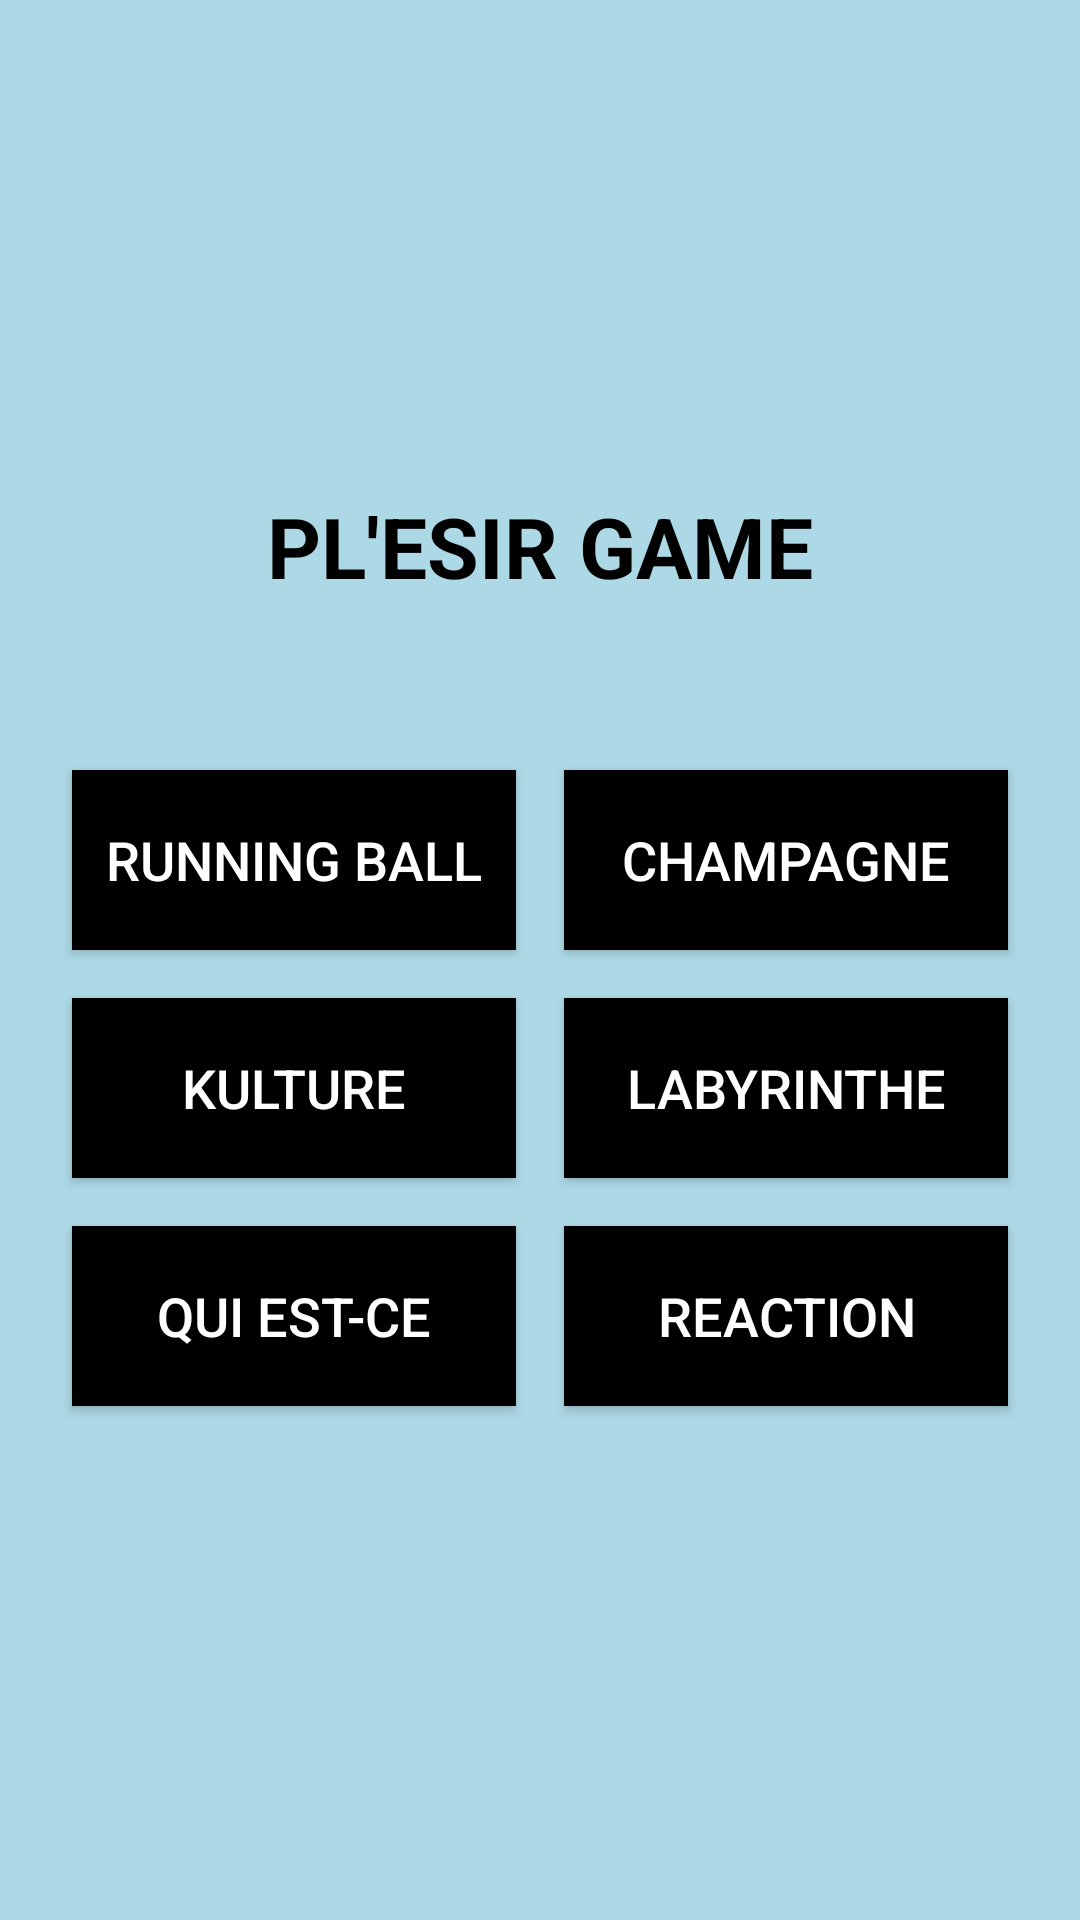

Reconstruct the res/layout file that produces this screen, plus the resources it refers to.
<!-- AndroidManifest.xml: application theme Theme.Menu -->
<!-- res/layout/menu.xml -->
<?xml version="1.0" encoding="utf-8"?>
<LinearLayout xmlns:android="http://schemas.android.com/apk/res/android"
    android:orientation="vertical"
    android:layout_width="match_parent"
    android:layout_height="match_parent"
    android:gravity="center"
    android:padding="16dp"
    android:background="@color/light_blue">

    
    <TextView
        android:layout_width="wrap_content"
        android:layout_height="wrap_content"
        android:text="PL'ESIR GAME"
        android:textSize="28sp"
        android:textStyle="bold"
        android:textColor="@android:color/black"
        android:layout_marginBottom="32dp"/>

    
    <GridLayout
        android:layout_width="match_parent"
        android:layout_height="wrap_content"
        android:columnCount="2"
        android:rowCount="3"
        android:layout_marginTop="16dp">

        
        <Button
            android:id="@+id/button_option1"
            android:layout_width="0dp"
            android:layout_height="60dp"
            android:layout_margin="8dp"
            android:background="@android:color/black"
            android:gravity="center"
            android:text="Running Ball"
            android:textSize="18sp"
            android:textColor="@android:color/white"
            android:layout_columnWeight="1"/>

        <Button
            android:id="@+id/button_option2"
            android:layout_width="0dp"
            android:layout_height="60dp"
            android:layout_margin="8dp"
            android:background="@android:color/black"
            android:gravity="center"
            android:text="Champagne"
            android:textSize="18sp"
            android:textColor="@android:color/white"
            android:layout_columnWeight="1"/>

        <Button
            android:id="@+id/button_option3"
            android:layout_width="0dp"
            android:layout_height="60dp"
            android:layout_margin="8dp"
            android:background="@android:color/black"
            android:gravity="center"
            android:text="Kulture"
            android:textSize="18sp"
            android:textColor="@android:color/white"
            android:layout_columnWeight="1"/>

        <Button
            android:id="@+id/button_option4"
            android:layout_width="0dp"
            android:layout_height="60dp"
            android:layout_margin="8dp"
            android:background="@android:color/black"
            android:gravity="center"
            android:text="Labyrinthe"
            android:textSize="18sp"
            android:textColor="@android:color/white"
            android:layout_columnWeight="1"/>

        <Button
            android:id="@+id/button_option5"
            android:layout_width="0dp"
            android:layout_height="60dp"
            android:layout_margin="8dp"
            android:background="@android:color/black"
            android:gravity="center"
            android:text="Qui est-ce"
            android:textSize="18sp"
            android:textColor="@android:color/white"
            android:layout_columnWeight="1"/>

        <Button
            android:id="@+id/button_option6"
            android:layout_width="0dp"
            android:layout_height="60dp"
            android:layout_margin="8dp"
            android:background="@android:color/black"
            android:gravity="center"
            android:text="Reaction"
            android:textSize="18sp"
            android:textColor="@android:color/white"
            android:layout_columnWeight="1"/>

    </GridLayout>

</LinearLayout>
<!-- resources referenced by this layout -->
<resources>
  <color name="light_blue">#ADD8E6</color>
  <style name="Theme.Menu" parent="Theme.AppCompat.Light">
          
          <item name="colorPrimary">@color/colorPrimary</item>
          <item name="colorPrimaryDark">@color/colorPrimaryDark</item>
          <item name="colorAccent">@color/colorAccent</item>
      </style>
  <color name="colorPrimary">#6200EE</color>
  <color name="colorPrimaryDark">#3700B3</color>
  <color name="colorAccent">#03DAC5</color>
</resources>
